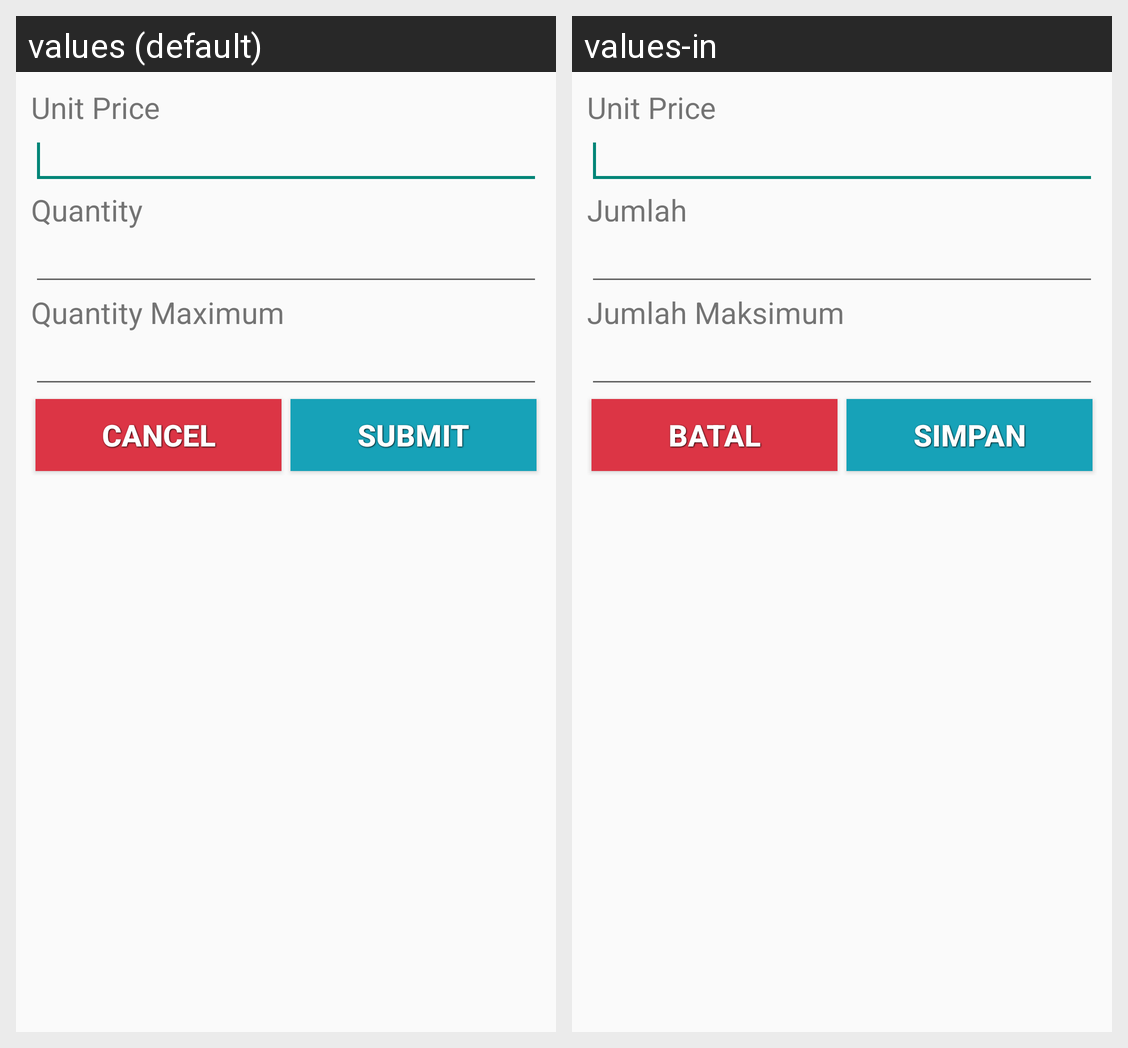

The Android screen above is rendered under two locales of the same app. Produce the string resources it draws, with the default and per-locale values.
Android screen res/layout/layout_addproductdiscount.xml rendered under 2 locales, left to right: values (default), values-in. Device: Nexus 5 (rendered at 1080×1920; each locale shown at half size, 540×960, under a caption strip naming it); theme AppTheme.
Strings drawn on this screen, with the default value and each locale's value (text and hints the layout hard-codes, and strings that could not be matched under every locale, appear in the picture but are not listed):

unit_price
  values: Unit Price
  values-in: Unit Price

quantity
  values: Quantity
  values-in: Jumlah

quantity_max
  values: Quantity Maximum
  values-in: Jumlah Maksimum

cancel
  values: Cancel
  values-in: Batal

action_submit
  values: Submit
  values-in: Simpan
